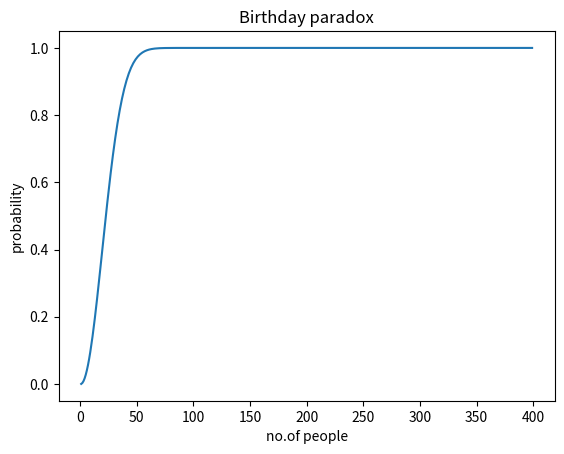

Python code for this plot:
#this code works in python 3 having matplotlibrary
import matplotlib.pyplot as plt
#this function returns the probability value of given input( i.e the no.of people)
def probability(j):
     #to convert the string to int datatype
     n=int(j)
     if n >= 365.00:
        return 1
     k = 1
     for i in range(0, n):
         a = (365-i) / 365
         k = k * a
     return 1 - k
n = []
p = []
for i in range(1, 400):
    n.append(i)
    p.append(probability(i))
#for plotting graph
plt.plot(n, p)
plt.xlabel("no.of people")
plt.ylabel("probability")
plt.title("Birthday paradox")
plt.show()
#looping until there is no input provided
if __name__ == '__main__':
    while True:
       try:
         n = input()
         #input() converts the input into a string
         result = probability(n)
         print(format(result,'.100f'))
       #to avoid eof error message in online compilers
       except EOFError:
           break
